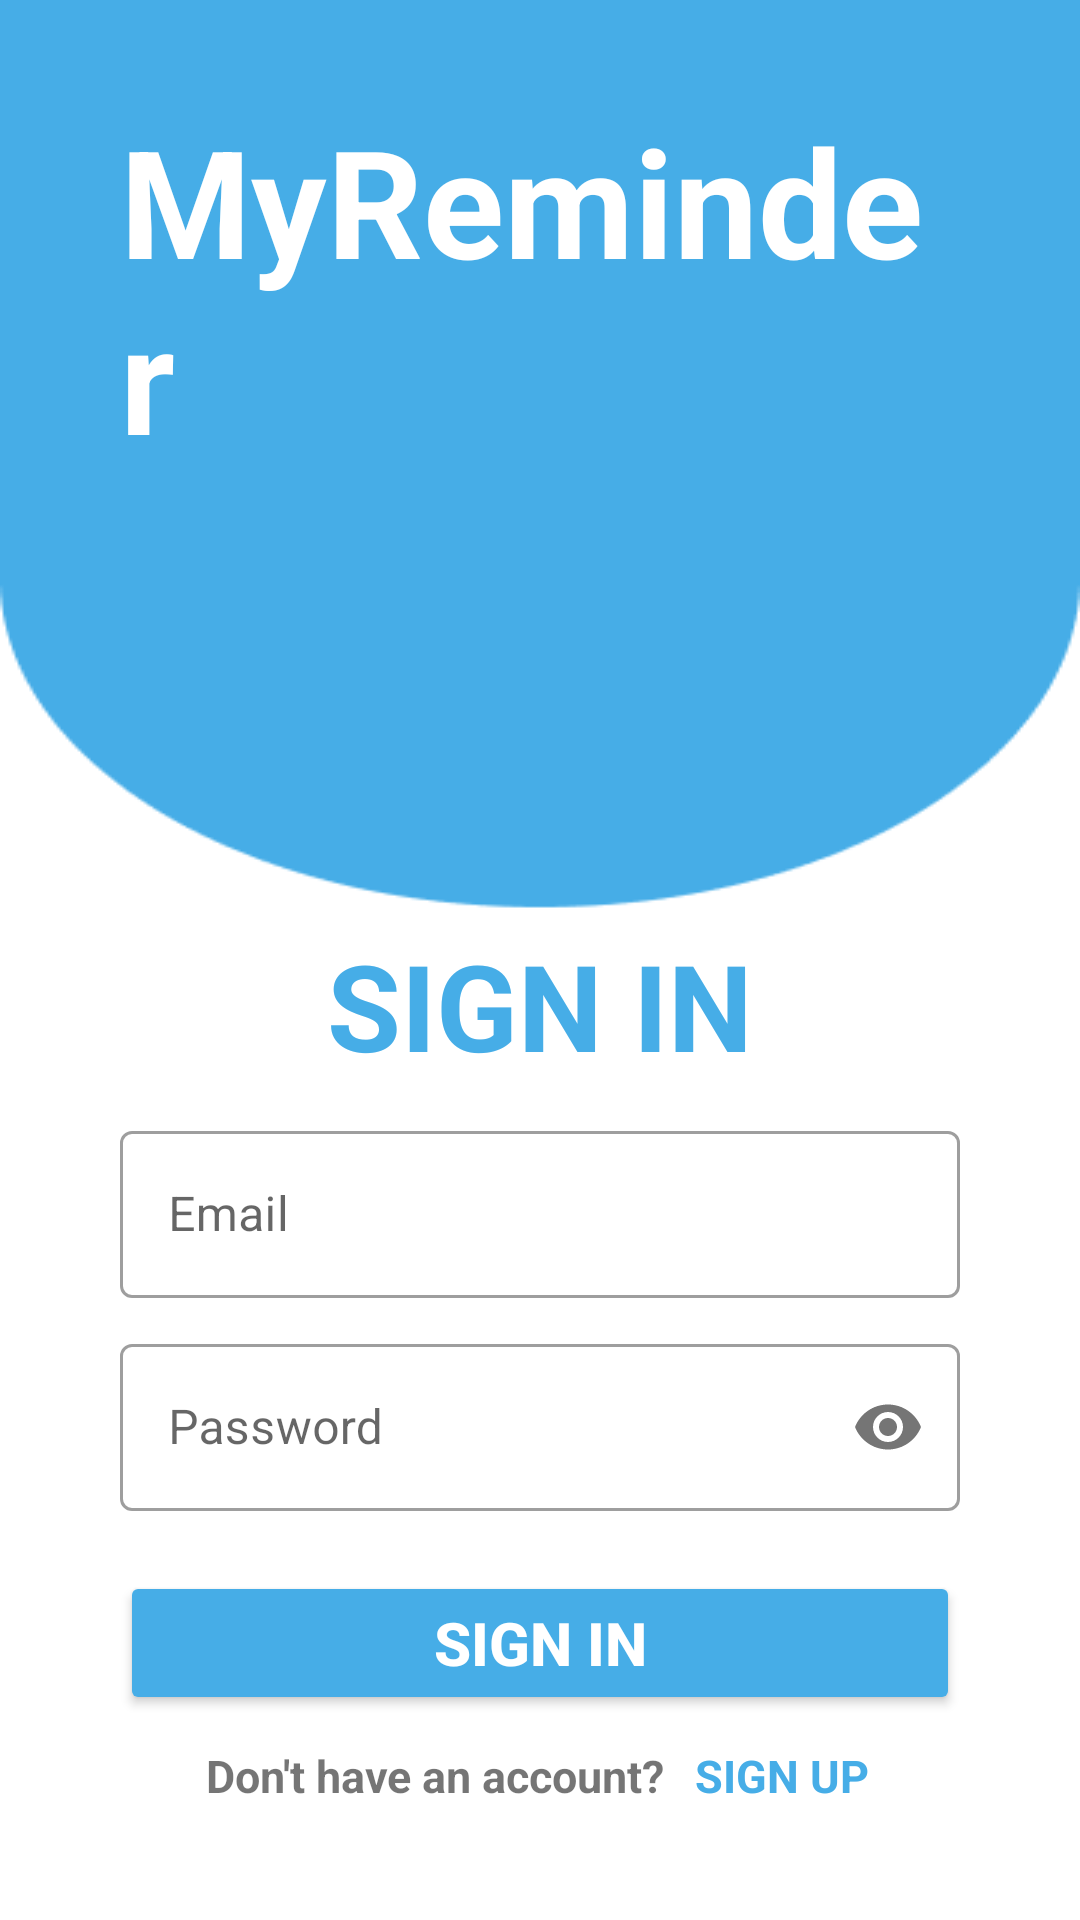

Reconstruct the res/layout file that produces this screen, plus the resources it refers to.
<!-- AndroidManifest.xml: application theme Theme.MyReminder -->
<!-- res/layout/activity_login.xml -->
<?xml version="1.0" encoding="utf-8"?>
<androidx.constraintlayout.widget.ConstraintLayout xmlns:android="http://schemas.android.com/apk/res/android"
    xmlns:app="http://schemas.android.com/apk/res-auto"
    xmlns:tools="http://schemas.android.com/tools"
    android:layout_width="match_parent"
    android:layout_height="match_parent"
    android:background="@drawable/bg"
    android:padding="40dp"
    tools:context=".MainActivity">

    <TextView
        android:layout_width="wrap_content"
        android:layout_height="wrap_content"
        android:text="MyReminder"
        android:textColor="@color/white"
        android:textStyle="bold"
        android:textSize="50dp"
        android:layout_marginBottom="150dp"

        app:layout_constraintStart_toStartOf="parent"
        app:layout_constraintEnd_toEndOf="parent"
        app:layout_constraintBottom_toTopOf="@+id/signintitle"
        />

    <TextView
        android:id="@+id/signintitle"
        android:layout_width="wrap_content"
        android:layout_height="wrap_content"
        android:text="SIGN IN"
        android:layout_marginTop="30dp"
        android:textSize="40dp"
        android:textStyle="bold"
        android:textColor="@color/Blue"

        app:layout_constraintStart_toStartOf="parent"
        app:layout_constraintBottom_toBottomOf="parent"
        app:layout_constraintEnd_toEndOf="parent"
        app:layout_constraintTop_toTopOf="parent"
        />

    <com.google.android.material.textfield.TextInputLayout
        android:id="@+id/emailform"
        android:layout_width="match_parent"
        android:layout_height="wrap_content"
        android:layout_marginTop="10dp"
        app:hintTextColor="@color/Blue"
        style="@style/Widget.MaterialComponents.TextInputLayout.OutlinedBox"

        app:layout_constraintStart_toStartOf="parent"
        app:layout_constraintEnd_toEndOf="parent"
        app:layout_constraintTop_toBottomOf="@+id/signintitle">

        <com.google.android.material.textfield.TextInputEditText
            android:id="@+id/edt_email_login"
            android:layout_width="match_parent"
            android:layout_height="wrap_content"
            android:hint="Email"
            android:inputType="textEmailAddress"
            />

    </com.google.android.material.textfield.TextInputLayout>

    <com.google.android.material.textfield.TextInputLayout
        android:id="@+id/pwdform"
        android:layout_width="match_parent"
        android:layout_height="wrap_content"
        android:layout_marginTop="10dp"
        app:hintTextColor="@color/Blue"
        app:passwordToggleEnabled="true"
        style="@style/Widget.MaterialComponents.TextInputLayout.OutlinedBox"

        app:layout_constraintStart_toStartOf="parent"
        app:layout_constraintEnd_toEndOf="parent"
        app:layout_constraintTop_toBottomOf="@+id/emailform">

        <com.google.android.material.textfield.TextInputEditText
            android:id="@+id/edt_pwd_login"
            android:layout_width="match_parent"
            android:layout_height="wrap_content"
            android:hint="Password"
            android:inputType="textPassword"
            />
    </com.google.android.material.textfield.TextInputLayout>

    <Button
        android:id="@+id/btnsignin"
        android:layout_width="match_parent"
        android:layout_height="wrap_content"
        android:textSize="20dp"
        android:textStyle="bold"
        android:textColor="@color/white"
        android:text="SIGN IN"
        android:backgroundTint="@color/Blue"
        android:layout_marginTop="20dp"

        app:layout_constraintStart_toStartOf="parent"
        app:layout_constraintEnd_toEndOf="parent"
        app:layout_constraintTop_toBottomOf="@+id/pwdform"
        />

    <TextView
        android:id="@+id/accask"
        android:layout_width="wrap_content"
        android:layout_height="wrap_content"
        android:text="Don't have an account?"
        android:layout_marginTop="10dp"
        android:layout_marginRight="70dp"
        android:textSize="15dp"
        android:textStyle="bold"

        app:layout_constraintStart_toStartOf="parent"
        app:layout_constraintEnd_toEndOf="parent"
        app:layout_constraintTop_toBottomOf="@+id/btnsignin"
        />

    <TextView
        android:id="@+id/go_to_regis"
        android:layout_width="wrap_content"
        android:layout_height="wrap_content"
        android:text="SIGN UP"
        android:textStyle="bold"
        android:textColor="@color/Blue"
        android:textSize="15dp"
        android:layout_marginTop="10dp"
        android:layout_marginLeft="10dp"

        app:layout_constraintStart_toEndOf="@+id/accask"
        app:layout_constraintTop_toBottomOf="@+id/btnsignin" />

</androidx.constraintlayout.widget.ConstraintLayout>
<!-- resources referenced by this layout -->
<resources>
  <color name="Blue">#46ADE7</color>
  <color name="white">#FFFFFFFF</color>
  <!-- drawable bg: png bitmap (drawable, 4771 bytes) -->
  <style name="Theme.MyReminder" parent="Theme.MaterialComponents.DayNight.DarkActionBar">
          
          <item name="colorPrimary">@color/purple_500</item>
          <item name="colorPrimaryVariant">@color/purple_700</item>
          <item name="colorOnPrimary">@color/white</item>
          
          <item name="colorSecondary">@color/teal_200</item>
          <item name="colorSecondaryVariant">@color/teal_700</item>
          <item name="colorOnSecondary">@color/black</item>
          
          <item name="android:statusBarColor">?attr/colorPrimaryVariant</item>
          
      </style>
  <color name="purple_500">#FF6200EE</color>
  <color name="purple_700">#FF3700B3</color>
  <color name="teal_200">#FF03DAC5</color>
  <color name="teal_700">#FF018786</color>
  <color name="black">#FF000000</color>
</resources>
